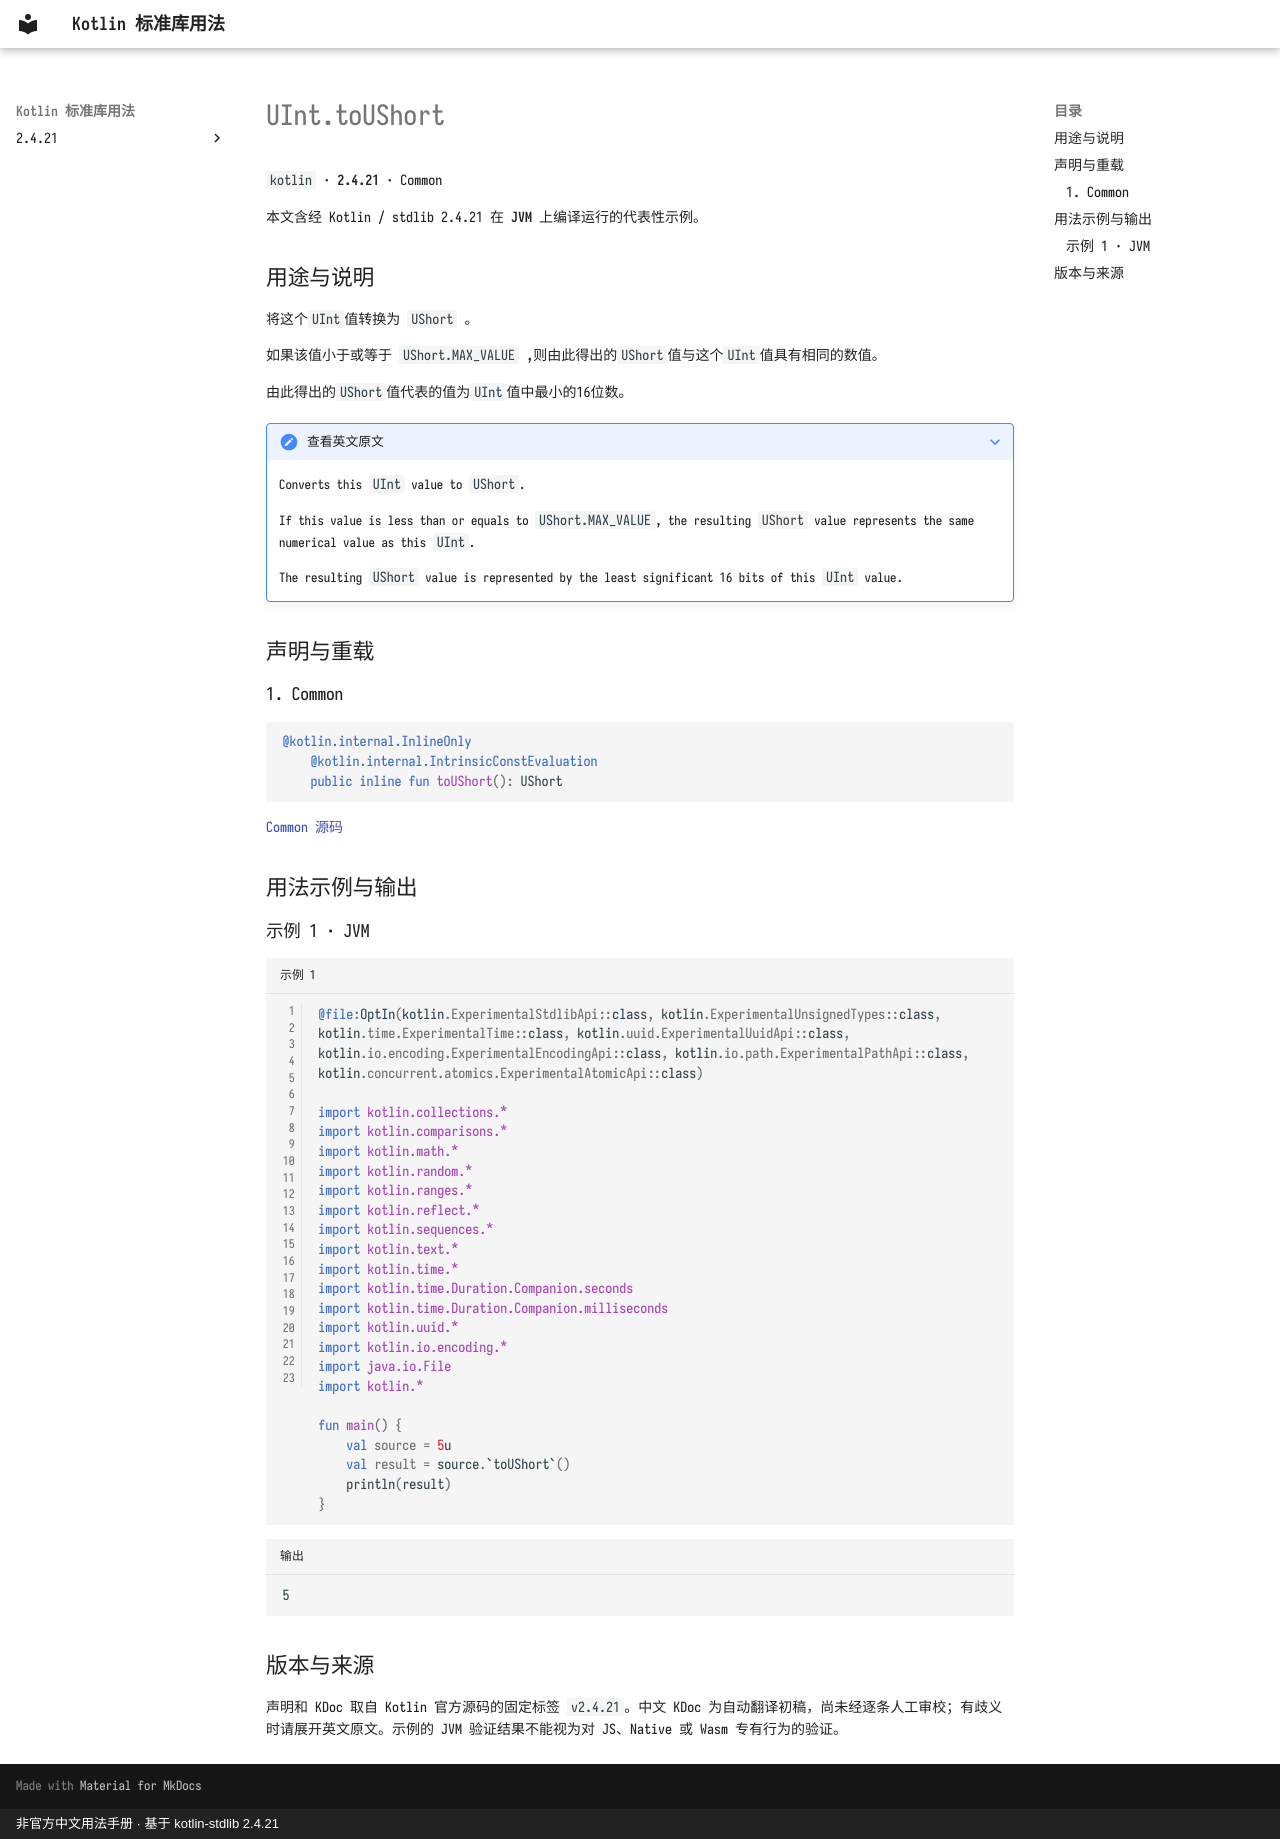

repository: oooooooko/kotlin-stdlib-docs · page: zh/api/kotlin/uint-toushort--19c3a50b/index.html · generator: mkdocs · copyright: 非官方中文用法手册 · 基于 kotlin-stdlib 2.4.21

# UInt.toUShort

`kotlin` · **2.4.21** · Common

本文含经 Kotlin / stdlib 2.4.21 在 **JVM** 上编译运行的代表性示例。

## 用途与说明

将这个`UInt`值转换为 `UShort` 。

如果该值小于或等于 `UShort.MAX_VALUE` ,则由此得出的`UShort`值与这个`UInt`值具有相同的数值。

由此得出的`UShort`值代表的值为`UInt`值中最小的16位数。

??? note "查看英文原文"

    Converts this `UInt` value to `UShort`.
    
    If this value is less than or equals to `UShort.MAX_VALUE`, the resulting `UShort` value represents
    the same numerical value as this `UInt`.
    
    The resulting `UShort` value is represented by the least significant 16 bits of this `UInt` value.

## 声明与重载

### 1. Common

```kotlin
@kotlin.internal.InlineOnly
    @kotlin.internal.IntrinsicConstEvaluation
    public inline fun toUShort(): UShort
```

[Common 源码](https://github.com/JetBrains/kotlin/blob/v2.4.21/libraries/stdlib/unsigned/src/kotlin/UInt.kt#L385)

## 用法示例与输出

### 示例 1 · JVM

```kotlin title="示例 1" linenums="1"
@file:OptIn(kotlin.ExperimentalStdlibApi::class, kotlin.ExperimentalUnsignedTypes::class, kotlin.time.ExperimentalTime::class, kotlin.uuid.ExperimentalUuidApi::class, kotlin.io.encoding.ExperimentalEncodingApi::class, kotlin.io.path.ExperimentalPathApi::class, kotlin.concurrent.atomics.ExperimentalAtomicApi::class)

import kotlin.collections.*
import kotlin.comparisons.*
import kotlin.math.*
import kotlin.random.*
import kotlin.ranges.*
import kotlin.reflect.*
import kotlin.sequences.*
import kotlin.text.*
import kotlin.time.*
import kotlin.time.Duration.Companion.seconds
import kotlin.time.Duration.Companion.milliseconds
import kotlin.uuid.*
import kotlin.io.encoding.*
import java.io.File
import kotlin.*

fun main() {
    val source = 5u
    val result = source.`toUShort`()
    println(result)
}
```

```text title="输出"
5
```

## 版本与来源

声明和 KDoc 取自 Kotlin 官方源码的固定标签 `v2.4.21`。中文 KDoc 为自动翻译初稿，尚未经逐条人工审校；有歧义时请展开英文原文。示例的 JVM 验证结果不能视为对 JS、Native 或 Wasm 专有行为的验证。
